Run: headless pygame with SDL's dummy video driver; simulated clock (each Clock.tick advances the game by its frame time, no real sleeping); random seed 0; keys injected as events and as key.get_pressed() state; no mouse input.
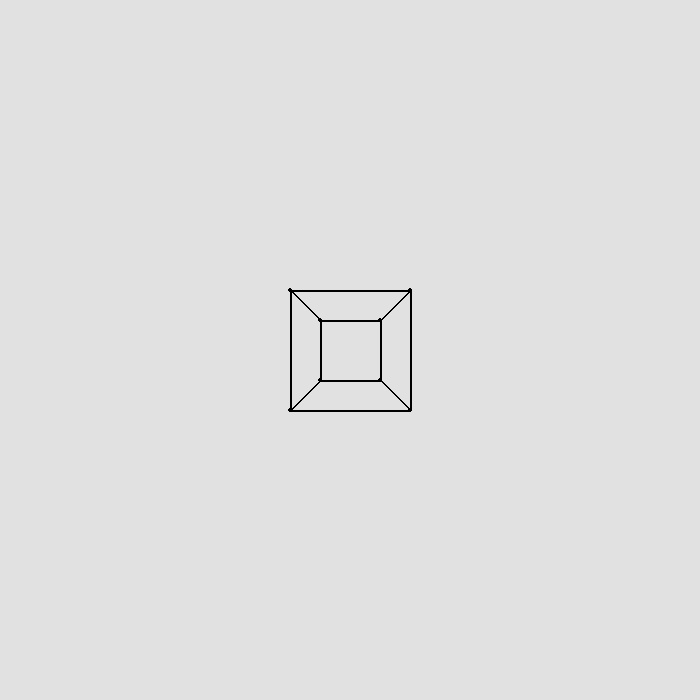
Frame 1 of 4 · flips 1–60 · no input
Frame 2 of 4 · flips 61–180 · tapped SPACE, RETURN · held RIGHT (→), D · screen unchanged from frame 1, image omitted
Frame 3 of 4 · flips 181–300 · held DOWN (↓), S · screen unchanged from frame 2, image omitted
Frame 4 of 4 · flips 301–420 · held LEFT (←), A, UP (↑), W · screen unchanged from frame 3, image omitted

The pygame program that drew these frames:

import pygame as pg

pg.init()


class Window:
    def __init__(self):
        self.win_dim = 700
        self.game_window = pg.display.set_mode((self.win_dim, self.win_dim))
        self.is_running = True
        pg.display.set_caption('3d Cube')

    def get_window(self):
        return self.game_window

    def handle_events(self):
        evs = pg.event.get()
        for event in evs:
            if event.type == pg.QUIT:
                self.is_running = False

            elif event.type == pg.K_RIGHT:
                pass

    def get_dim(self):
        return self.win_dim


class Cube:

    def __init__(self, window, dimensions, total_z_offset):
        self.c_window = window
        self.screen = window.get_window()
        self.dimensions = dimensions
        self.total_z_offset = total_z_offset
        assert (self.dimensions >= 40)  # 30 min size
        self.f_plane = []
        self.b_plane = []
        self.init_vert_s()
        assert (len(self.f_plane) > 1 and len(self.b_plane) > 1)
        self.vert_s = [self.f_plane, self.b_plane]
        self.edges = None
        self.init_edges()

        assert (self.edges is not None and len(self.edges) > 1)

    def init_vert_s(self):

        p_part = self.dimensions // 2
        _off = self.c_window.get_dim() // 2
        z_o = self.total_z_offset
        self.f_plane = [
            Vert(x=p_part,
                 y=p_part,
                 z=0),
            Vert(x=p_part,
                 y=(-p_part),
                 z=0),
            Vert(x=(-p_part),
                 y=(-p_part),
                 z=0),
            Vert(x=(-p_part),
                 y=p_part,
                 z=0)
        ]
        self.b_plane = [Vert(x=(point.original_x * z_o),
                             y=(point.original_y * z_o),
                             z=2
                             ) for point in self.f_plane]

    def init_edges(self):
        vert_pool = self.f_plane + self.b_plane
        edge_def = [[0, 1], [1, 2], [2, 3], [3, 0], [4, 5], [5, 6], [6, 7], [7, 4], [0, 4], [1, 5], [2, 6], [3, 7]]
        self.edges = [Edge(point_a=vert_pool[e[0]],
                           point_b=vert_pool[e[1]]
                           ) for e in edge_def]
        assert (self.edges is not None)

    def render_cube(self):
        # render vertices then edges
        self.render_edges()
        self.render_vertices()

    def render_edges(self):
        _off = self.c_window.get_dim() // 2
        for e in self.edges:
            e.render_edge(self.screen, _off)

    def render_vertices(self):
        vertices = self.f_plane + self.b_plane
        _off = self.c_window.get_dim() // 2
        # offset the cube to the centre
        for point in vertices:
            pg.draw.circle(
                self.screen,
                (0, 0, 0),
                (point.c_X + _off, point.c_Y + _off),
                2
            )


class Vert:

    def __init__(self, x, y, z):
        self.original_x = x
        self.original_y = y
        self.original_z = z
        self.c_X = self.original_x
        self.c_Y = self.original_y
        self.c_Z = self.original_z

        assert (self.c_X == self.original_x)
        assert (self.c_Y == self.original_y)
        assert (self.c_Z == self.original_z)


class Edge:
    def __init__(self, point_a, point_b):
        self.point_a = point_a
        self.point_b = point_b

    def __repr__(self):
        return f"from {self.point_a} to {self.point_b}"

    def __str__(self):
        return f"from {self.point_a} to {self.point_b}"

    def render_edge(self, screen, _off):
        pg.draw.line(
            screen,
            (0, 0, 0),
            (self.point_a.c_X + _off, self.point_a.c_Y + _off),
            (self.point_b.c_X + _off, self.point_b.c_Y + _off),
            2
        )


sim_window = Window()
win = sim_window.get_window()
cube = Cube(sim_window, 60, 2)

while sim_window.is_running:

    win.fill((225, 225, 225))

    sim_window.handle_events()
    cube.render_cube()
    pg.display.flip()
